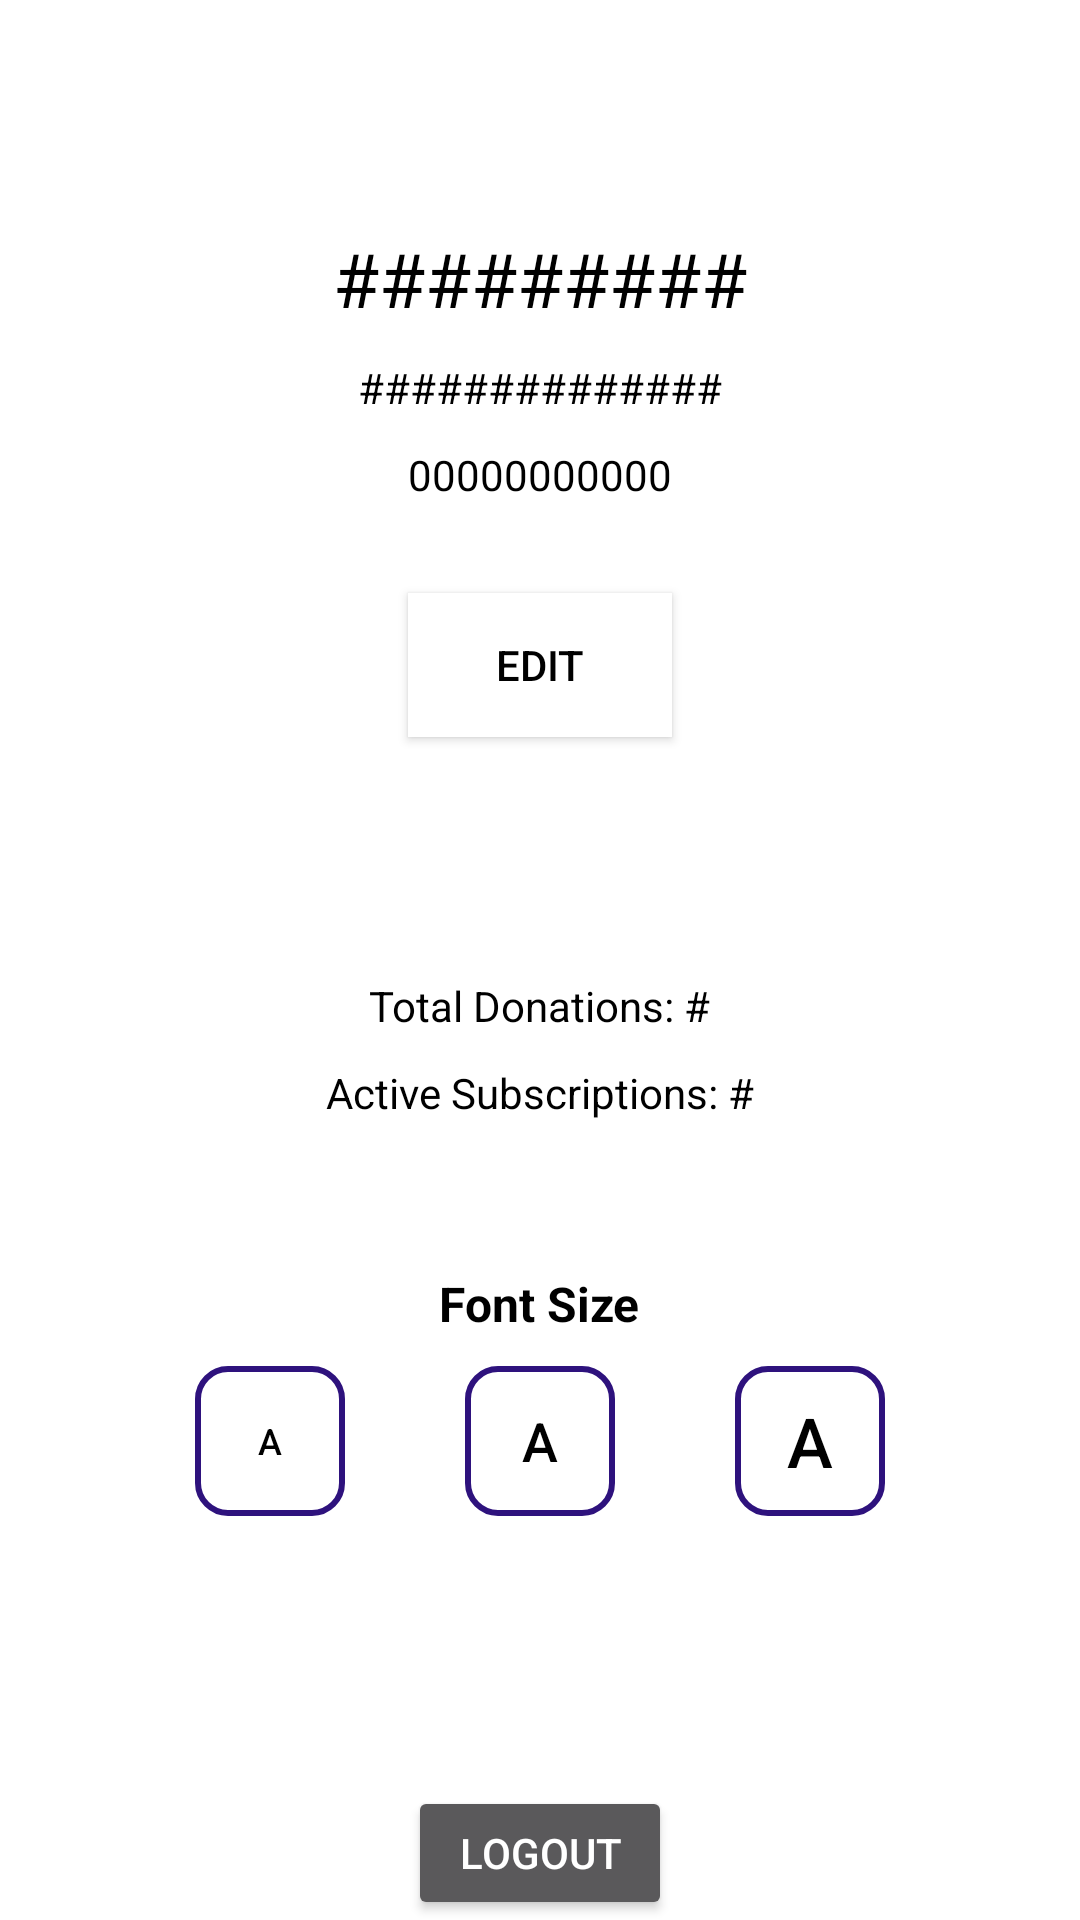

Reconstruct the res/layout file that produces this screen, plus the resources it refers to.
<!-- AndroidManifest.xml: application theme Theme.MyApplication -->
<!-- res/layout/hamburger_menu.xml -->
<?xml version="1.0" encoding="utf-8"?>
<LinearLayout xmlns:android="http://schemas.android.com/apk/res/android"
    xmlns:app="http://schemas.android.com/apk/res-auto"
    xmlns:tools="http://schemas.android.com/tools"
    android:layout_width="match_parent"
    android:layout_height="match_parent"
    android:background="@color/white"
    android:orientation="vertical">

    <ImageView
        android:id="@+id/close_menu"
        android:layout_width="50dp"
        android:layout_height="50dp"
        android:layout_marginStart="16dp"
        android:layout_marginTop="16dp"
        app:layout_constraintStart_toStartOf="parent"
        app:layout_constraintTop_toTopOf="parent"
        app:srcCompat="@drawable/baseline_close_24" />

    <TextView
        android:id="@+id/username_text"
        android:layout_width="wrap_content"
        android:layout_height="wrap_content"
        android:layout_gravity="center"
        android:paddingTop="10dp"
        android:paddingBottom="5dp"
        android:text="#########"
        android:textColor="@color/black"
        android:textSize="25sp" />

    <TextView
        android:id="@+id/email_text"
        android:layout_width="wrap_content"
        android:layout_height="wrap_content"
        android:layout_gravity="center"
        android:padding="5dp"
        android:text="##############"
        android:textColor="@color/black"
        android:textSize="14sp" />

    <TextView
        android:id="@+id/phnumber_text"
        android:layout_width="wrap_content"
        android:layout_height="wrap_content"
        android:layout_gravity="center"
        android:paddingTop="5dp"
        android:text="00000000000"
        android:textColor="@color/black"
        android:textSize="14sp" />

    <Button
        android:id="@+id/editBtn"
        android:layout_width="wrap_content"
        android:layout_height="wrap_content"
        android:layout_gravity="center"
        android:layout_marginTop="30dp"
        android:background="@color/white"
        android:text="Edit"
        android:textColor="@color/black" />


    <TextView
        android:id="@+id/total_donations_text"
        android:layout_width="wrap_content"
        android:layout_height="wrap_content"
        android:layout_gravity="center"
        android:layout_marginTop="80dp"
        android:text="Total Donations: #"
        android:textColor="@color/black"
        android:textSize="14sp" />

    <TextView
        android:id="@+id/total_subscriptions_text"
        android:layout_width="wrap_content"
        android:layout_height="wrap_content"
        android:layout_gravity="center"
        android:layout_marginTop="10dp"
        android:text="Active Subscriptions: #"
        android:textColor="@color/black"
        android:textSize="14sp" />

    <TextView
        android:id="@+id/font_size"
        android:layout_width="wrap_content"
        android:layout_height="wrap_content"
        android:layout_gravity="center"
        android:layout_marginTop="50dp"
        android:text="Font Size"
        android:textColor="@color/black"
        android:textSize="16sp"
        android:textStyle="bold" />

    <LinearLayout
        android:layout_width="wrap_content"
        android:layout_height="wrap_content"
        android:layout_gravity="center"
        android:layout_marginTop="10dp"
        android:orientation="horizontal">

        <Button
            android:id="@+id/small_text_btn"
            android:layout_width="50dp"
            android:layout_height="50dp"
            android:layout_gravity="center"
            android:background="@drawable/button_styles"
            android:text="A"
            android:textColor="@color/black"
            android:textSize="12sp" />

        <Button
            android:id="@+id/normal_text_btn"
            android:layout_width="50dp"
            android:layout_height="50dp"
            android:layout_gravity="center"
            android:layout_marginLeft="40sp"
            android:layout_marginRight="40sp"
            android:background="@drawable/button_styles"
            android:text="A"
            android:textColor="@color/black"
            android:textSize="18sp" />

        <Button
            android:id="@+id/large_text_btn"
            android:layout_width="50dp"
            android:layout_height="50dp"
            android:layout_gravity="center"
            android:background="@drawable/button_styles"
            android:text="A"
            android:textColor="@color/black"
            android:textSize="23sp" />

    </LinearLayout>












    <Button
        android:id="@+id/logout_btn"
        android:layout_width="wrap_content"
        android:layout_height="wrap_content"
        android:text="logout"
        android:layout_gravity="center"
        android:layout_marginTop="90dp"
        />

</LinearLayout>
<!-- resources referenced by this layout -->
<resources>
  <color name="black">#FF000000</color>
  <color name="white">#FFFFFFFF</color>
  <!-- drawable button_styles (drawable) -->
  <?xml version="1.0" encoding="utf-8"?>
  <shape xmlns:android="http://schemas.android.com/apk/res/android"
      android:shape = "rectangle">
  
      <stroke android:width="2dp" android:color="@color/purple_app" />
  
      <corners android:radius="10dp" />
  
  </shape>
  <string name="logout_text_btn"><u>Logout</u></string>
  <style name="Theme.MyApplication" parent="Theme.AppCompat.NoActionBar">
          
          <item name="colorPrimary">@color/purple_500</item>
          <item name="colorPrimaryVariant">@color/purple_700</item>
          <item name="colorOnPrimary">@color/white</item>
          
          <item name="colorSecondary">@color/teal_200</item>
          <item name="colorSecondaryVariant">@color/teal_700</item>
          <item name="colorOnSecondary">@color/black</item>
          
          <item name="android:statusBarColor">@android:color/transparent</item>
          
      </style>
  <color name="purple_app">#2E127D</color>
  <style name="Theme.AppCompat.NoActionBar">
          <item name="windowActionBar">false</item>
          <item name="windowNoTitle">true</item>
      </style>
  <color name="purple_500">#FF6200EE</color>
  <color name="purple_700">#FF3700B3</color>
  <color name="teal_200">#FF03DAC5</color>
  <color name="teal_700">#FF018786</color>
</resources>
